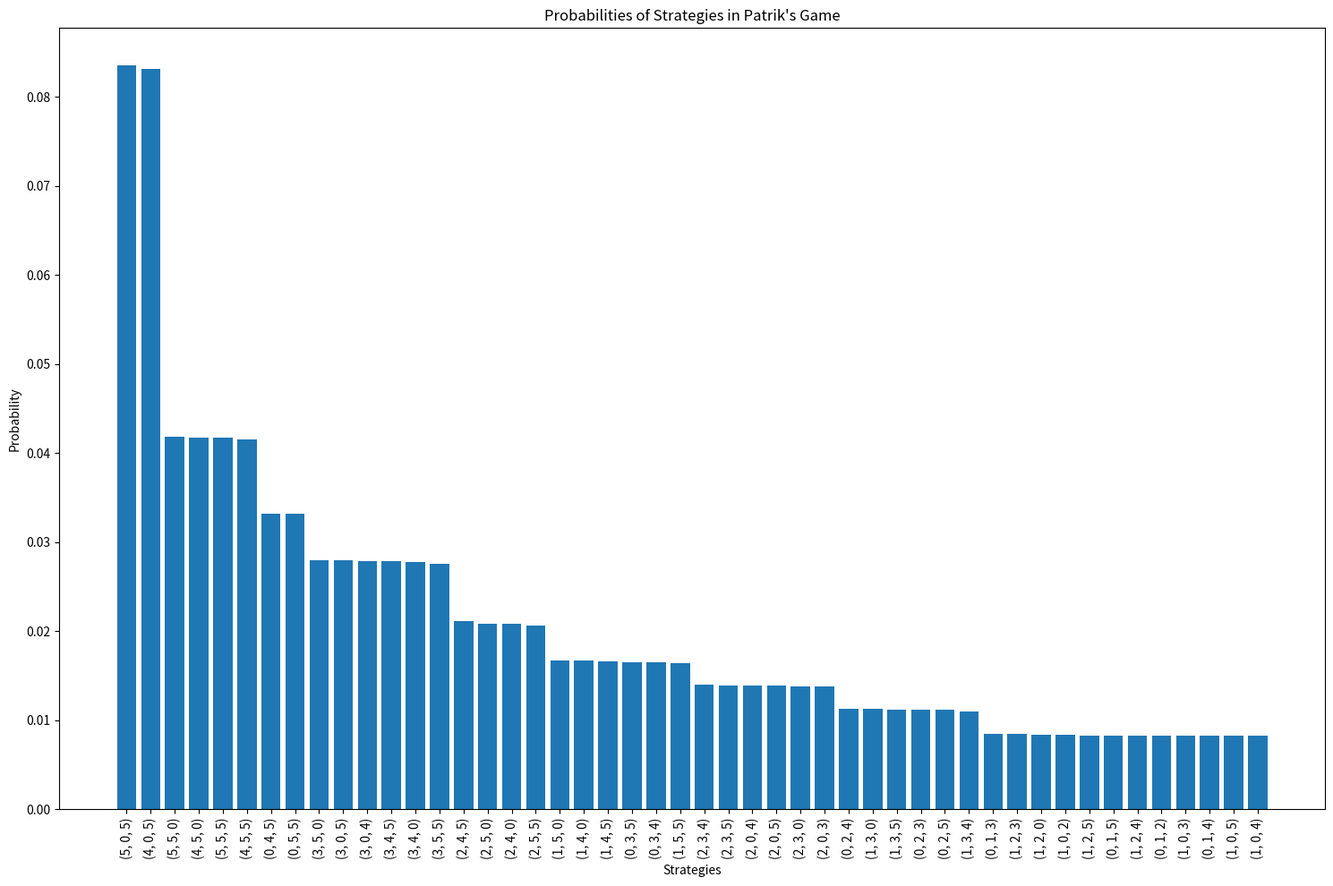

Source code (Python):
import random
import matplotlib.pyplot as plt
from tqdm import tqdm
import pandas as pd

strategies = [
    (0, 1, 2), (0, 1, 3), (0, 1, 4), (0, 1, 5),
    (0, 2, 3), (0, 2, 4), (0, 2, 5),
    (0, 3, 4), (0, 3, 5),
    (0, 4, 5),
    (0, 5, 5),
    (1, 0, 2), (1, 0, 3), (1, 0, 4), (1, 0, 5),
    (1, 2, 0), (1, 2, 3), (1, 2, 4), (1, 2, 5),
    (1, 3, 0), (1, 3, 4), (1, 3, 5),
    (1, 4, 0), (1, 4, 5),
    (1, 5, 0), (1, 5, 5),
    (2, 0, 3), (2, 0, 4), (2, 0, 5),
    (2, 3, 0), (2, 3, 4), (2, 3, 5),
    (2, 4, 0), (2, 4, 5),
    (2, 5, 0), (2, 5, 5),
    (3, 0, 4), (3, 0, 5),
    (3, 4, 0), (3, 4, 5),
    (3, 5, 0), (3, 5, 5),
    (4, 0, 5),
    (4, 5, 0), (4, 5, 5),
    (5, 0, 5),
    (5, 5, 0), (5, 5, 5)
]

class PatriksGame:
    def __init__(self):
        self.coins = [0, 1, 2, 3, 4, 5]
    def rand(self, min, max):
        return random.randint(min, max)
    def play_rule_based(self):
        round1 = self.rand(0, 5)
        is_zero = (round1 == 0)
        is_five = (round1 == 5)
        if is_zero:
            round2 = self.rand(1, 5)
        elif is_five:
            round2 = self.rand(0, 1) * 5
        else:
            round2 = self.rand(0, 5)
            while round2 <= round1 and round2 != 0:
                round2 = self.rand(0, 5)
        is_zero = (round1 == 0 or round2 == 0)
        is_five = (round1 == 5 or round2 == 5)
            
        if is_five and is_zero:
            round3 = 5
        elif is_five and not is_zero:
            round3 = self.rand(0, 1) * 5
        elif is_zero:
            round3 = self.rand(1, 5)
            last_non_zero = max(round1, round2)
            while round3 <= last_non_zero:
                round3 = self.rand(0, 5)
        else:
            round3 = self.rand(0, 5)
            while round3 <= round2 and round3 != 0:
                round3 = self.rand(0, 5)
        return [round1, round2, round3]

def play_games(num_games):
    game = PatriksGame()
    strategy_counts = {strategy: 0 for strategy in strategies}
    
    for _ in tqdm(range(num_games), desc="Simulating games"):
        result = tuple(game.play_rule_based())
        if result in strategy_counts:
            strategy_counts[result] += 1
    
    return strategy_counts

def verify_strategies(num_games=1000):
    strategy_counts = play_games(num_games)
    
    all_strategies_occurred = all(count > 0 for count in strategy_counts.values())
    
    total_games = sum(strategy_counts.values())
    probabilities = {strategy: count / total_games for strategy, count in strategy_counts.items()}
    
    return all_strategies_occurred, probabilities

def calculate_probabilities(num_games=1000000):
    return play_games(num_games)

def plot_probabilities(probabilities):
    total_games = sum(probabilities.values())
    probabilities = {strategy: count / total_games for strategy, count in probabilities.items()}
    
    strategies_sorted = sorted(probabilities, key=probabilities.get, reverse=True)
    probs_sorted = [probabilities[s] for s in strategies_sorted]
    
    plt.figure(figsize=(15, 10))
    plt.bar(range(len(probs_sorted)), probs_sorted)
    plt.xlabel('Strategies')
    plt.ylabel('Probability')
    plt.title('Probabilities of Strategies in Patrik\'s Game')
    plt.xticks(range(len(probs_sorted)), [str(s) for s in strategies_sorted], rotation=90)
    plt.tight_layout()
    plt.savefig('strategy_probabilities.png')
    plt.close()

    # save probabilities to pd dataframe
    df = pd.DataFrame()
    df['Strategy'] = strategies_sorted
    df['Probability'] = probs_sorted
    df.to_csv('strategy_probabilities.csv', index=False)


if __name__ == '__main__':
    print("Verifying strategies...")
    all_occurred, initial_probs = verify_strategies()
    print(f"All strategies occurred: {all_occurred}")
    
    print("\nCalculating exact probabilities...")
    accurate_probs = calculate_probabilities()
    
    print("\nPlotting the probabilities...")
    plot_probabilities(accurate_probs)
    
    print("Done! Results have been saved in 'strategy_probabilities.png'.")
